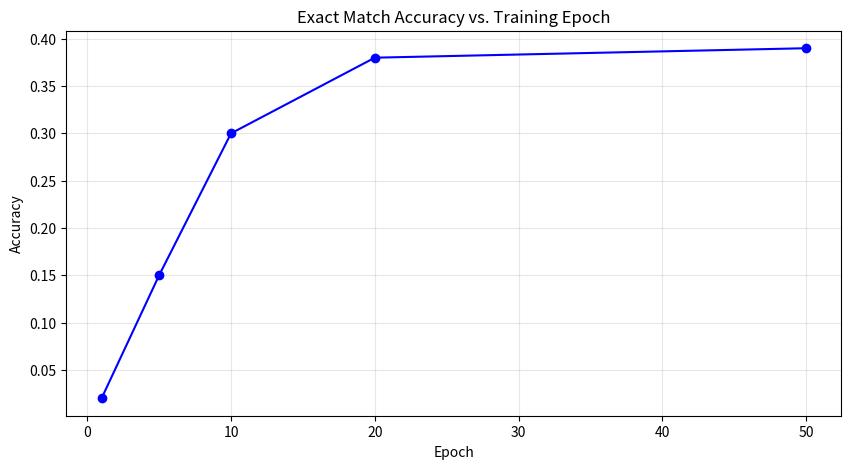
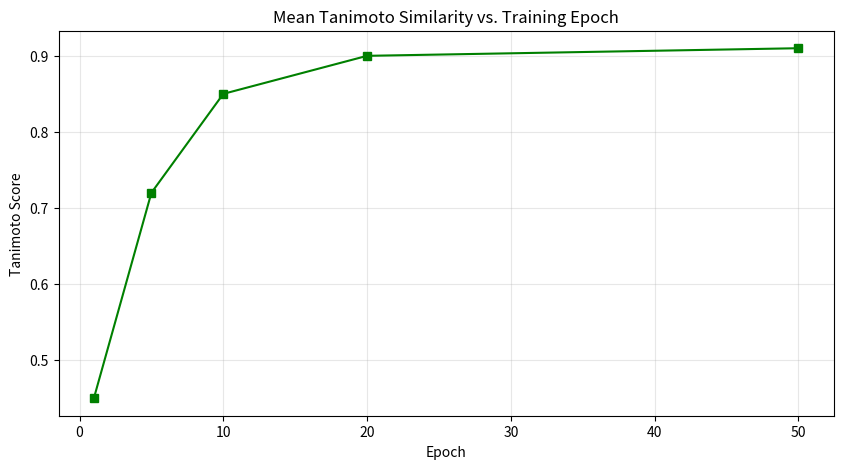

These charts were generated, in order, by the following Python code:
import matplotlib.pyplot as plt
import pandas as pd

checkpoint_data = {
    "Epoch": [1, 5, 10, 20, 50],
    "Exact_Match": [0.02, 0.15, 0.30, 0.38, 0.39],
    "Mean_Tanimoto": [0.45, 0.72, 0.85, 0.90, 0.91]
}

df_progress = pd.DataFrame(checkpoint_data)

plt.figure(figsize=(10, 5))
plt.plot(df_progress["Epoch"], df_progress["Exact_Match"], marker='o', color='blue', label='Exact Match %')
plt.title("Exact Match Accuracy vs. Training Epoch")
plt.xlabel("Epoch")
plt.ylabel("Accuracy")
plt.grid(True, alpha=0.3)
plt.savefig("exact_match_trend.png")
plt.show()

plt.figure(figsize=(10, 5))
plt.plot(df_progress["Epoch"], df_progress["Mean_Tanimoto"], marker='s', color='green', label='Mean Tanimoto')
plt.title("Mean Tanimoto Similarity vs. Training Epoch")
plt.xlabel("Epoch")
plt.ylabel("Tanimoto Score")
plt.grid(True, alpha=0.3)
plt.savefig("tanimoto_trend.png")
plt.show()




